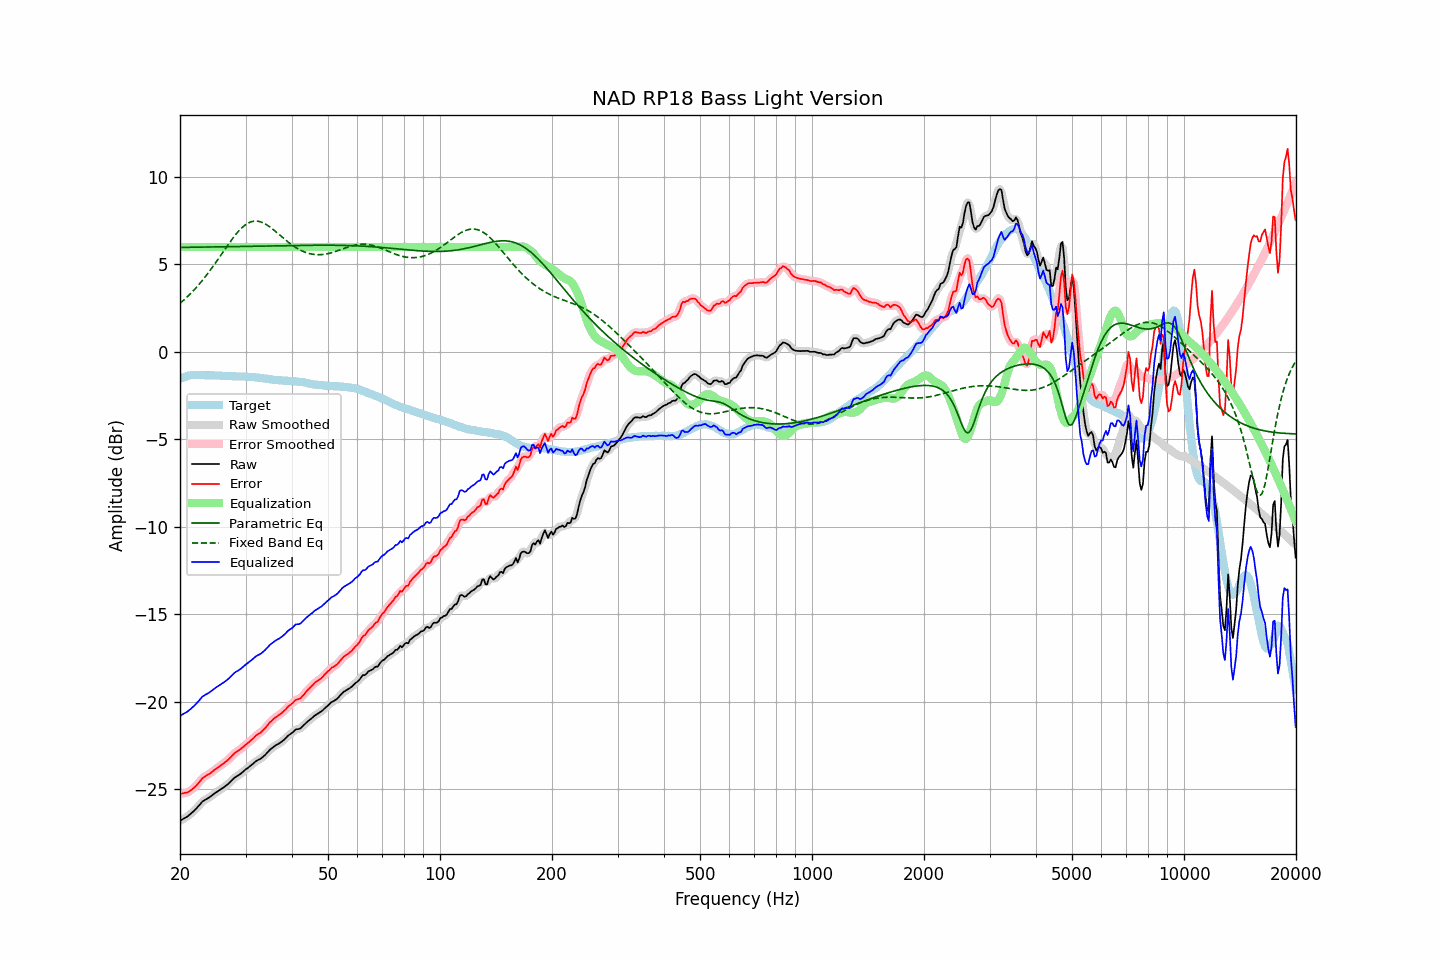

Source data for this figure (header and first rows):
frequency, raw, error, smoothed, error_smoothed, equalization, parametric_eq, fixed_band_eq, equalized_raw, equalized_smoothed, target
20.00, -26.82, -25.28, -26.82, -25.28, 6.00, 5.97, 2.77, -20.82, -20.82, -1.54
20.20, -26.77, -25.27, -26.77, -25.27, 6.00, 5.97, 2.85, -20.77, -20.77, -1.50
20.40, -26.71, -25.25, -26.72, -25.25, 6.00, 5.97, 2.93, -20.71, -20.72, -1.46
20.61, -26.66, -25.22, -26.66, -25.23, 6.00, 5.97, 3.01, -20.66, -20.66, -1.44
20.81, -26.61, -25.21, -26.61, -25.21, 6.00, 5.98, 3.10, -20.61, -20.61, -1.40
21.02, -26.55, -25.19, -26.55, -25.17, 6.00, 5.98, 3.19, -20.55, -20.55, -1.36
21.23, -26.47, -25.12, -26.47, -25.13, 6.00, 5.98, 3.28, -20.47, -20.47, -1.35
21.44, -26.39, -25.06, -26.39, -25.06, 6.00, 5.98, 3.37, -20.39, -20.39, -1.33
21.66, -26.31, -24.99, -26.31, -24.99, 6.00, 5.98, 3.47, -20.31, -20.31, -1.32
21.87, -26.23, -24.91, -26.23, -24.91, 6.00, 5.98, 3.56, -20.23, -20.23, -1.32
22.09, -26.14, -24.83, -26.14, -24.82, 6.00, 5.98, 3.66, -20.14, -20.14, -1.31
22.31, -26.03, -24.72, -26.04, -24.72, 6.00, 5.98, 3.77, -20.03, -20.04, -1.32
22.54, -25.93, -24.62, -25.92, -24.61, 6.00, 5.99, 3.87, -19.93, -19.92, -1.32
22.76, -25.82, -24.49, -25.82, -24.49, 6.00, 5.99, 3.98, -19.82, -19.82, -1.33
22.99, -25.71, -24.38, -25.73, -24.40, 6.00, 5.99, 4.09, -19.71, -19.73, -1.34
23.22, -25.66, -24.32, -25.66, -24.31, 6.00, 5.99, 4.21, -19.66, -19.66, -1.34
23.45, -25.60, -24.25, -25.60, -24.26, 6.00, 5.99, 4.33, -19.60, -19.60, -1.35
23.69, -25.55, -24.20, -25.55, -24.21, 6.00, 5.99, 4.45, -19.55, -19.55, -1.35
23.92, -25.50, -24.15, -25.49, -24.15, 6.00, 5.99, 4.57, -19.50, -19.49, -1.35
24.16, -25.43, -24.09, -25.43, -24.09, 6.00, 6.00, 4.69, -19.43, -19.43, -1.34
24.40, -25.36, -24.02, -25.36, -24.02, 6.00, 6.00, 4.82, -19.36, -19.36, -1.34
24.65, -25.29, -23.94, -25.29, -23.94, 6.00, 6.00, 4.95, -19.29, -19.29, -1.35
24.89, -25.22, -23.87, -25.22, -23.87, 6.00, 6.00, 5.08, -19.22, -19.22, -1.35
25.14, -25.16, -23.81, -25.16, -23.81, 6.00, 6.00, 5.21, -19.16, -19.16, -1.35
25.39, -25.10, -23.75, -25.10, -23.74, 6.00, 6.00, 5.34, -19.10, -19.10, -1.35
25.65, -25.04, -23.68, -25.04, -23.68, 6.00, 6.00, 5.47, -19.04, -19.04, -1.36
25.91, -24.98, -23.61, -24.98, -23.61, 6.00, 6.01, 5.61, -18.98, -18.98, -1.37
26.16, -24.92, -23.55, -24.92, -23.55, 6.00, 6.01, 5.74, -18.92, -18.92, -1.37
26.43, -24.85, -23.48, -24.85, -23.48, 6.00, 6.01, 5.88, -18.85, -18.85, -1.37
26.69, -24.78, -23.41, -24.78, -23.41, 6.00, 6.01, 6.01, -18.78, -18.78, -1.38
26.96, -24.71, -23.33, -24.71, -23.32, 6.00, 6.01, 6.14, -18.71, -18.71, -1.39
27.23, -24.62, -23.24, -24.62, -23.24, 6.00, 6.01, 6.27, -18.62, -18.62, -1.39
27.50, -24.53, -23.14, -24.53, -23.14, 6.00, 6.02, 6.39, -18.53, -18.53, -1.39
27.77, -24.44, -23.04, -24.44, -23.04, 6.00, 6.02, 6.52, -18.44, -18.44, -1.40
28.05, -24.35, -22.95, -24.36, -22.96, 6.00, 6.02, 6.64, -18.35, -18.36, -1.40
28.33, -24.29, -22.88, -24.29, -22.89, 6.00, 6.02, 6.75, -18.29, -18.29, -1.41
28.62, -24.24, -22.83, -24.24, -22.82, 6.00, 6.02, 6.86, -18.24, -18.24, -1.41
28.90, -24.18, -22.77, -24.18, -22.77, 6.00, 6.03, 6.96, -18.18, -18.18, -1.41
29.19, -24.11, -22.70, -24.11, -22.70, 6.00, 6.03, 7.05, -18.11, -18.11, -1.41
29.48, -24.03, -22.63, -24.03, -22.62, 6.00, 6.03, 7.14, -18.03, -18.03, -1.40
29.78, -23.95, -22.54, -23.95, -22.54, 6.00, 6.03, 7.22, -17.95, -17.95, -1.42
30.08, -23.87, -22.47, -23.88, -22.46, 6.00, 6.03, 7.28, -17.87, -17.88, -1.41
30.38, -23.81, -22.38, -23.81, -22.39, 6.00, 6.03, 7.34, -17.81, -17.81, -1.43
30.68, -23.74, -22.31, -23.74, -22.31, 6.00, 6.04, 7.39, -17.74, -17.74, -1.43
30.99, -23.67, -22.23, -23.67, -22.23, 6.00, 6.04, 7.43, -17.67, -17.67, -1.44
31.30, -23.59, -22.15, -23.59, -22.15, 6.00, 6.04, 7.45, -17.59, -17.59, -1.44
31.61, -23.51, -22.07, -23.51, -22.06, 6.00, 6.04, 7.47, -17.51, -17.51, -1.44
31.93, -23.43, -21.97, -23.44, -21.98, 6.00, 6.04, 7.48, -17.43, -17.44, -1.47
32.24, -23.37, -21.89, -23.38, -21.90, 6.00, 6.05, 7.48, -17.37, -17.38, -1.48
32.57, -23.32, -21.84, -23.32, -21.84, 6.00, 6.05, 7.46, -17.32, -17.32, -1.48
32.89, -23.28, -21.79, -23.27, -21.78, 6.00, 6.05, 7.44, -17.28, -17.27, -1.49
33.22, -23.21, -21.70, -23.21, -21.70, 6.00, 6.05, 7.40, -17.21, -17.21, -1.51
33.55, -23.13, -21.62, -23.14, -21.62, 6.00, 6.05, 7.36, -17.13, -17.14, -1.51
33.89, -23.05, -21.52, -23.05, -21.52, 6.00, 6.05, 7.31, -17.05, -17.05, -1.54
34.23, -22.95, -21.41, -22.95, -21.41, 6.00, 6.06, 7.26, -16.95, -16.95, -1.54
34.57, -22.85, -21.29, -22.85, -21.30, 6.00, 6.06, 7.20, -16.85, -16.85, -1.56
34.92, -22.75, -21.18, -22.76, -21.19, 6.00, 6.06, 7.14, -16.75, -16.76, -1.57
35.27, -22.68, -21.11, -22.68, -21.10, 6.00, 6.06, 7.06, -16.68, -16.68, -1.57
35.62, -22.61, -21.02, -22.61, -21.01, 6.00, 6.06, 6.99, -16.61, -16.61, -1.60
35.97, -22.54, -20.93, -22.54, -20.94, 6.00, 6.07, 6.92, -16.54, -16.54, -1.61
... 635 more rows
